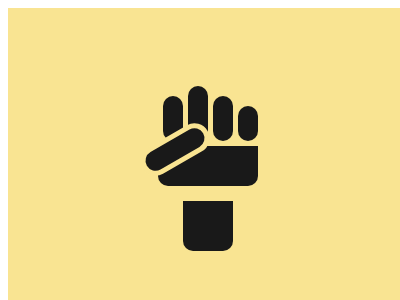

Write the HTML and CSS that draws this image.

<!-- file: 54.html -->
<!DOCTYPE html>
<html lang="en">
    <head>
        <meta charset="UTF-8" />
        <meta http-equiv="X-UA-Compatible" content="IE=edge" />
        <meta name="viewport" content="width=device-width, initial-scale=1.0" />
        <title>Document</title>
        <link rel="stylesheet" href="../base.css" />
        <style>
            body {
                background: #f9e492;
            }
            div,
            div::before,
            div::after,
            p {
                content: '';
                position: absolute;
            }
            div,
            div::before {
                background: #191919;
                inset: 0;
                margin: auto;
                border-radius: 0 0 10px 10px;
            }
            div {
                width: 100px;
                height: 40px;
                top: 15px;
            }
            div::before {
                width: 50px;
                height: 50px;
                top: 80px;
            }
            p {
                width: 20px;
                height: calc(35px + var(--i) * 10px);
                border-radius: 10px;
                background: #191919;
                margin: 0;
                bottom: 45px;
                right: calc(var(--i) * 25px);
            }
            p:nth-child(2) {
                box-shadow: -50px 0 #191919;
            }
            div::after {
                width: 20px;
                height: 65px;
                background: #191919;
                border-radius: 20px;
                border: 5px solid #f9e492;
                transform: rotate(60deg);
                top: -34px;
                left: 2px;
            }
        </style>
    </head>
    <body>
        <div>
            <p style="--i: 0"></p>
            <p style="--i: 1"></p>
            <p style="--i: 2"></p>
        </div>
    </body>
</html>


/* file: base.css */
html,
body {
    overflow: hidden;
}
html {
    width: 400px;
    height: 300px;
    background: #fff;
}
body {
    position: relative;
    width: 100%;
    height: 100%;
}
